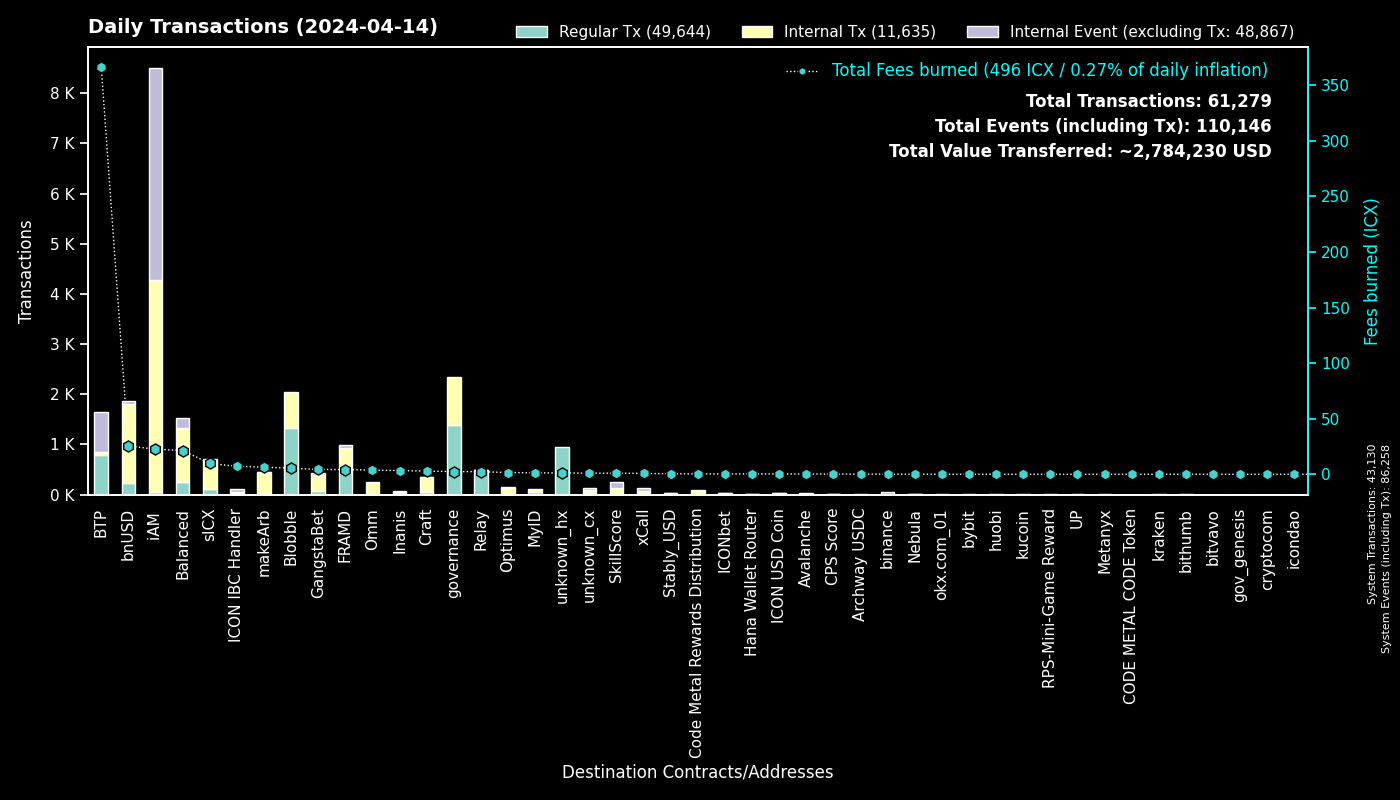

The data file committed next to this chart (first rows):
to, Fees burned, Regular Tx, to_def, Internal Tx, Internal Event (excluding Tx), group
0, 0.0, 43127, System, 3, 43128, System
cx00000000000000000000000000000000000000…, 2.473, 1390, governance, 958, 0, governance
cxee7a00755a757e3c519a0616456030e33dc9d4…, 365.6, 788, BTP_2, 0, 788, BTP
cxf14dea1cff7ceb29a46e6d04533a08f84441e4…, 2.907, 703, Blobble Stake Token, 715, 0, Blobble
cxf2ca3b655a782f39227934d37ff3b77f9b1ebc…, 2.535, 622, Blobble, 0, 0, Blobble
cxca5faa5a71d986a2e84dd7e6f5ff791d29901e…, 2.197, 488, Relay_4, 0, 0, Relay
cx2aa9b28a657e3121b75d3d4fe65e569398645d…, 3.811, 433, FRAMD Token, 456, 6, FRAMD
cx88fd7df7ddff82f7cc735c871dc519838cb235…, 25.49, 224, bnUSD, 1573, 78, bnUSD
cx2609b924e33ef00b648a409245c7ea394c4678…, 9.722, 109, sICX, 556, 44, sICX
cx66d4d90f5f113eba575bf793570135f9b10cec…, 5.112, 64, balanced_loans, 166, 120, Balanced
hxb568381d35d3e7a6383200e8a0d30310af20b9…, 0.065, 52, binance_hot, 0, 0, binance
cx5a0af85407c69945eb318d4ac18e9e84218416…, 2.858, 50, GangWar Simulation, 115, 39, GangstaBet
cx14002628a4599380f391f708843044bc93dce2…, 22.52, 46, iAM Div, 4224, 4227, iAM
cxd82fb5d3effecd8c9071a4bba3856ad7222c4b…, 2.105, 43, Balanced Savings, 111, 3, Balanced
cx622bbab73698f37dbef53955fd3decffeb0b0c…, 7.161, 38, ICON IBC Handler, 10, 56, ICON IBC Handler
cxba62bb61baf8dd8b6a04633fe33806547785a0…, 1.065, 35, MyID_3, 35, 0, MyID
cxe65f3286902be43e00a5013cb1dc300ec8e51f…, 6.338, 29, makeArb, 419, 6, makeArb
cxf61cd5a45dc9f91c15aa65831a30a90d59a096…, 5.286, 26, balanced_baln, 216, 9, Balanced
hx5994c19dc3ad9bbcdc022c0d7bb6417775f383…, 0.02625, 21, unknown_hx, 0, 0, unknown_hx
cxa0af3165c08318e988cb30993b3048335b94af…, 0.9903, 21, balanced_dex, 81, 3, Balanced
cx694e8c9f1a05c8c3719f30d46b97697960e428…, 0.1793, 19, MyID_2, 19, 0, MyID
cx21e94c08c03daee80c25d8ee3ea22a20786ec2…, 2.911, 19, balanced_router, 208, 22, Balanced
cxd17316e24ee40f2ef8ed6f3a497311db1b3520…, 0.3124, 18, GangstaVerse LootBox, 85, 0, GangstaBet
cx9c4698411c6d9a780f605685153431dcda0460…, 0.3905, 18, Auction, 144, 2, Craft
hx1091cd7fa9066bad31598246a9a96b14298a76…, 0.0225, 18, unknown_hx, 0, 0, unknown_hx
cx32743b6f4588f5c1b025c5bb732ac623493654…, 0.06661, 17, Craft, 17, 0, Craft
cx203d9cd2a669be67177e997b8948ce2c35caff…, 2.595, 16, balanced_dividends, 169, 2, Balanced
cxa07f426062a1384bdd762afa6a87d123fbc81c…, 0.783, 16, xCall, 57, 59, xCall
cxe971c0a92c58db502e4a224efc6ba311eb1c17…, 3.343, 15, Inanis Treasury, 46, 6, Inanis
cx59d899fce52cadd1feb5128ff5e6672f03943e…, 0.07802, 14, unknown_cx, 0, 8, unknown_cx
hx85532472e789802a943bd34a8aeb86668bc232…, 0.0175, 14, okx.com_01, 0, 0, okx.com_01
cx917f88460d4ebec1fd656d4dbe51131a37d168…, 0.06732, 13, unknown_cx, 0, 5, unknown_cx
cx43e2eec79eb76293c298f2b17aec06097be606…, 0.4566, 13, balanced_staking, 39, 6, Balanced
hx1b3e781a1c802c238e30e90aa1a6cee94f9bac…, 0.01625, 13, unknown_hx, 0, 0, unknown_hx
hx6b91c8dea3114de74ecfa85908b875778c2b59…, 0.015, 12, bybit, 0, 0, bybit
cx2dc662031f3d62bcdba4f63e9bf827767c8475…, 0.9714, 12, SkillScore, 121, 123, SkillScore
cx10d59e8103ab44635190bd4139dbfd682fa2d0…, 0.6092, 12, balanced_rewards, 24, 15, Balanced
cx44250a12074799e26fdeee75648ae47e2cc842…, 0.1846, 11, balanced_governance, 0, 0, Balanced
cx28497aef34ec44ad2be9249daddfbe34b54f30…, 0.1476, 11, Balanced Bribe, 11, 0, Balanced
hxd9fb974459fe46eb9d5a7c438f17ae6e75c0f2…, 0.01375, 11, huobi, 0, 0, huobi
cx1a29259a59f463a67bb2ef84398b30ca56b583…, 2.571, 11, omm_token, 171, 0, Omm
cx8dc674ce709c518bf1a6058a2722a59f94b6fb…, 0.5834, 10, balanced_staked_lp, 20, 10, Balanced
hx6c50acba1e14d87e94755967e94a5350f92e12…, 0.01125, 9, unknown_hx, 0, 0, unknown_hx
cx7ecb16e4c143b95e01d05933c17cb986cfe618…, 1.562, 9, CraftRewards, 70, 4, Craft
cx2e6d0fc0eca04965d06038c8406093337f085f…, 0.7708, 9, Craft, 67, 1, Craft
hx50e8e51177e5d291334be0b376a9c157e8cdf6…, 0.00875, 7, unknown_hx, 0, 0, unknown_hx
hx548ad28ef8d6caed7f27f6001fb7a654ad8cca…, 0.00625, 5, unknown_hx, 0, 0, unknown_hx
cx288d13e1b63563459a2ac6179f237711f6851c…, 0.3173, 5, btp-0x38.bsc-ETH, 35, 0, BTP
cx28b2ec885b50c8a93da752f2d0467a67127a70…, 0.3865, 5, CROWN, 39, 3, GangstaBet
hx0384c56a749aac59612bc2cce65343eb4f12cc…, 0.00625, 5, unknown_hx, 0, 0, unknown_hx
hxbb984f278abd66ae2155edbd91f8c87ce98411…, 0.00625, 5, kucoin, 0, 0, kucoin
hx6a42cdb862c9537a6c3d6cc08ff647ab0daf35…, 0.00625, 5, unknown_hx, 0, 0, unknown_hx
hxcfe4b63c9870ee8e6e8757eeda27bfe2b5a341…, 0.00625, 5, unknown_hx, 0, 0, unknown_hx
cx85954d0dae92b63bf5cba03a59ca4ffe687bad…, 0.03162, 5, NebulaMultiToken, 6, 0, Nebula
cxcb455f26a2c01c686fa7f30e1e3661642dd53c…, 1.139, 5, omm_lending, 55, 0, Omm
cxaa99a164586883eed0322d62a31946dfa9491f…, 0.0262, 5, optimus_rewards, 10, 2, Optimus
hx1bc5568fcaa5c98a3f446b6bc1e151e05cff2a…, 0.005, 4, unknown_hx, 0, 0, unknown_hx
cx334db6519871cb2bfd154cec0905ced4ea142d…, 0.01329, 4, unknown_cx, 0, 0, unknown_cx
cx12a58f7ab2cf2b08b426c490a91a9cb03ea051…, 0.09686, 4, unknown_cx, 4, 9, unknown_cx
hx4029cd82c99bd2d9b863895aef2362222cec16…, 0.005, 4, unknown_hx, 0, 0, unknown_hx
... 524 more rows
